Run: headless pygame with SDL's dummy video driver; simulated clock (each Clock.tick advances the game by its frame time, no real sleeping); random seed 0; keys injected as events and as key.get_pressed() state; no mouse input.
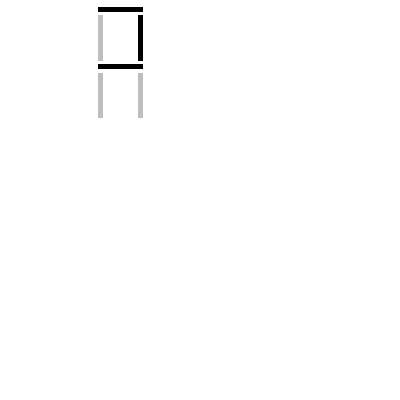
Frame 1 of 4 · flips 1–60 · no input
Frame 2 of 4 · flips 61–180 · tapped SPACE, RETURN · held RIGHT (→), D · screen unchanged from frame 1, image omitted
Frame 3 of 4 · flips 181–300 · held DOWN (↓), S · screen unchanged from frame 2, image omitted
Frame 4 of 4 · flips 301–420 · held LEFT (←), A, UP (↑), W · screen unchanged from frame 3, image omitted

The pygame program that drew these frames:

import pygame
from sys import exit

pygame.init()
screen = pygame.display.set_mode((400, 400))
pygame.display.set_caption('Digital Display')
clock = pygame.time.Clock()

bg_surf = pygame.Surface((400, 800))
bg_surf.fill('WHITE')

while True:
    for event in pygame.event.get():
        if event.type == pygame.QUIT:
            pygame.quit()
            exit()

    # Draw background
    screen.blit(bg_surf, (0, 0))

    # TopLeft
    pygame.draw.line(screen, 'grey', (100, 15), (100, 60), 5)
    # TopRight
    pygame.draw.line(screen, 'Black', (140, 15), (140, 60), 5)
    # BottomLeft
    pygame.draw.line(screen, 'grey', (100, 73), (100, 117), 5)
    # BottomRight
    pygame.draw.line(screen, 'grey', (140, 73), (140, 117), 5)

    # Top
    pygame.draw.line(screen, 'Black', (98, 9), (142, 9), 5)
    # Middle
    pygame.draw.line(screen, 'Black', (98, 66), (142, 66), 5)

    # pygame.draw.circle(screen, 'Black', (200, 200), 6, 6)
    pygame.display.update()
    clock.tick(60)
